Image classification data set "gtos-mobile" (faisu07/gtos-mobile on GitHub). Class labels (31): painting, aluminum, asphalt, brick, cement, cloth, dry leaf, glass, grass, large limestone, leaf, metal cover, moss, paint cover, painting turf, paper, pebble, plastic, plastic cover, root, sand, sandpaper, shale, small limestone, soil, steel, stone asphalt, stone brick, stone cement, turf, wood chips.

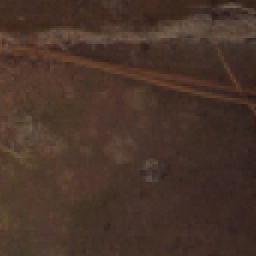
Label: paper

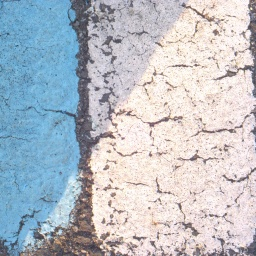
Label: painting

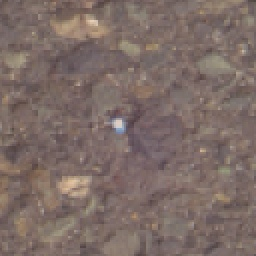
Label: stone asphalt

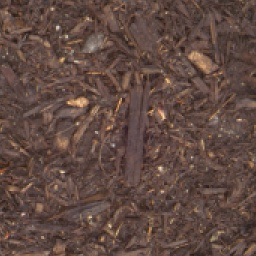
Label: wood chips

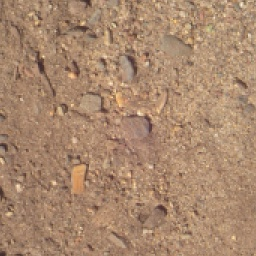
Label: soil

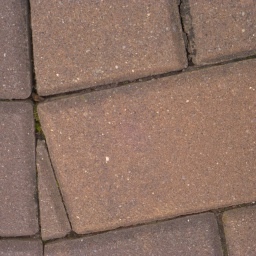
Label: brick
